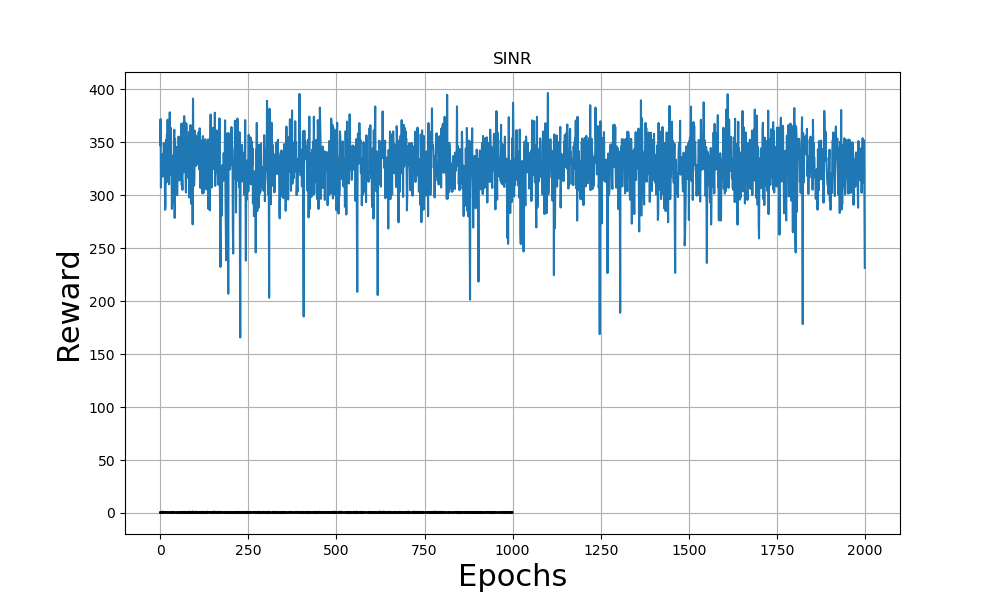

The table this chart was drawn from, first rows:
2.825925201406278564e-01, 6.477754088101426166e-01
2.045637912885520937e-01, 8.393678627539041814e-01
4.096479442574214036e-01, 6.072662261635309866e-01
5.417707522025128064e-01, 5.367576138702705446e-01
3.106396388758055349e-01, 7.189582154616994680e-01
4.036668100561746075e-01, 5.987402841354586558e-01
0.000000000000000000e+00, 1.247321943771884767e+00
1.855941716678075615e-01, 7.427857079658470862e-01
9.539810938812814944e-02, 8.792350269595295975e-01
3.855282381076755582e-01, 5.834291048040126659e-01
2.764098843192617228e-01, 6.575909136110619224e-01
3.124874927796096880e-01, 7.266088179842763450e-01
3.386275440706300044e-01, 7.507622343628228556e-01
2.748790261643592192e-01, 6.458946555861271310e-01
1.106163941453799648e-01, 9.570772212513060095e-01
2.138031931993709389e-01, 8.510013266856565339e-01
2.386251211409499973e-01, 9.336820481096503865e-01
3.408736106394450460e-01, 7.971905841511344182e-01
2.102041120910914662e-01, 8.363543772681033550e-01
1.907737102732402212e-01, 7.739245374129642974e-01
4.804386788113346185e-01, 7.241030161352811634e-01
5.499590576996644664e-01, 5.695766910849294762e-01
4.136527651031980390e-01, 6.169866485372655918e-01
1.028539131923199290e-01, 8.948270326838637656e-01
3.083327793924219296e-01, 7.382986160058397918e-01
4.053251835146289284e-01, 6.127858012778824026e-01
3.038523396389046782e-01, 7.050023900502286889e-01
3.266213812272104056e-01, 7.547646925790498784e-01
4.363576057956888854e-01, 6.545218972692943282e-01
5.173961966184806860e-01, 5.144498295394276388e-01
3.298214568355686271e-01, 7.655022348491766770e-01
4.443570152806160523e-01, 6.622731141690729739e-01
1.868237732755066438e-01, 7.561097306105064586e-01
4.228227597925277581e-01, 6.312730253089103849e-01
0.000000000000000000e+00, 1.024177722469102436e+00
4.021828394730493916e-01, 6.009902567643190530e-01
1.068545242183288058e-01, 1.011068617824055549e+00
2.826325204669083990e-01, 6.927271109181664110e-01
2.026469041637853352e-01, 7.823885565249547591e-01
3.044830102228386348e-01, 7.046845491541855466e-01
2.087683227766207739e-01, 7.917637040338085797e-01
2.843401980393651107e-01, 6.739503716419803503e-01
3.048273564909358968e-01, 7.034647728468664818e-01
2.030526252547116828e-01, 8.161452666372944753e-01
1.936351868890508754e-01, 7.780447441775135697e-01
3.037291919252668726e-01, 7.059332200938459589e-01
8.883517241123722874e-02, 8.056935047033841890e-01
3.147456427626749709e-01, 7.262335603509930682e-01
2.131127186109885996e-01, 8.638511968732783819e-01
2.973309055405204404e-01, 7.090691047694247517e-01
3.126454245572077295e-01, 7.217765302053698040e-01
5.047012797818368757e-01, 5.174551275795592487e-01
3.012020016566172020e-01, 6.984046630184921334e-01
4.084732567465202413e-01, 6.184516249872568094e-01
3.778043487308465620e-01, 5.777132415371519780e-01
3.165011827820234380e-01, 7.328042334330434615e-01
0.000000000000000000e+00, 1.016264267763902662e+00
4.215511179937695974e-01, 6.330140770486001323e-01
1.058888892571273194e-01, 9.668735111469006771e-01
2.130472620028373287e-01, 8.310838302100611585e-01
3.894578552152822559e-01, 5.797826403355932356e-01
... 939 more rows
